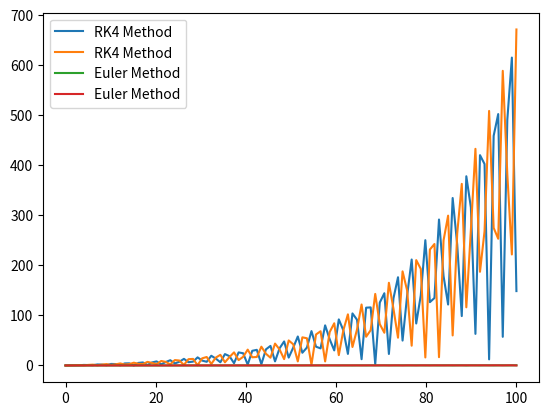

Reproduce this figure in Python.
# Solves ODEs
import math
import numpy as np
import matplotlib.pyplot as plt
import time


def euler_step(t_n, x_n, step_size):
    x = x_n + step_size * ode(t_n, x_n)
    return x


def RK4(t_n, x_n, step_size):
    k1 = ode(t_n, x_n)
    k2 = ode(t_n + step_size/2, x_n + k1*(step_size/2))
    k3 = ode(t_n + step_size/2, x_n + k1*(step_size/2))
    k4 = ode(t_n + step_size, x_n + k3*step_size)
    x = x_n + ((k1 + 2*k2 + 2*k3 + k4)/6)*step_size
    return x


def solve_to(t_0, t_end, x_0, deltaT_max, method):
    x = x_0
    t = t_0
    while t < t_end:
        if t + deltaT_max <= t_end:
            x = method(t, x, deltaT_max)
            t = t + deltaT_max
        else:
            deltaT_max = t_end - t
    return x


def solve_ode(t_values, x_0, deltaT_max, method):
    x_values = [0] * len(t_values)
    x_values[0] = x_0
    for i in range(len(t_values)-1):
        x_values[i+1] = solve_to(t_values[i], t_values[i + 1], x_values[i], deltaT_max, method)
    return x_values


def ode(t, x):
    x_array = np.array([x[1], -x[0]])
    return x_array
    #return x


def exact(t, x):
    a = x[0]
    b = x[1]
    return np.array([a*math.cos(t) + b*math.sin(t), -a*math.sin(t) + b*math.cos(t)])
    #return math.exp(t)


def error_plot(t_values, x_0):
    x_value = exact(t_values[1], 0)
    step_sizes = np.linspace(t_values[0], t_values[-1], num=1000)[1:]
    error_eul = np.zeros(len(step_sizes))
    error_RK4 = np.zeros(len(step_sizes))
    error_match = 1e-2
    time_eul = 0
    time_RK4 = 0
    for i in range(len(step_sizes)):
        init_time = time.perf_counter()
        predict_eul = solve_ode(t_values, x_0, step_sizes[i], euler_step)
        time_1 = time.perf_counter() - init_time
        predict_RK4 = solve_ode(t_values, x_0, step_sizes[i], RK4)
        time_2 = time.perf_counter() - init_time
        error_eul[i] = abs(predict_eul[-1] - x_value)
        error_RK4[i] = abs(predict_RK4[-1] - x_value)
        if math.isclose(error_match, error_eul[i], abs_tol=1e-3):
            time_eul = time_1
        if math.isclose(error_match, error_RK4[i], abs_tol=1e-3):
            time_RK4 = time_2
    plt.loglog(step_sizes, error_eul, label='Euler Method')
    plt.loglog(step_sizes, error_RK4, label='RK4 Method')
    plt.show()
    return error_eul, error_RK4, time_eul, time_RK4


def plot_approx(t_values, x_values, step_size):
    RK4_values = np.asarray(solve_ode(t_values, x_values, step_size, RK4))
    print(RK4_values)
    euler_values = np.asarray(solve_ode(t_values, x_values, step_size, euler_step))
    print(euler_values)

    exact_values = []
    for i in range(len(t_values)):
        exact_values.append(exact(t_values[i], x_values))

    error_eul = abs(euler_values - exact_values)
    error_RK4 = abs(RK4_values - exact_values)
    print(error_eul)
    print(error_RK4)
    plt.plot(t_values, error_eul, label='RK4 Method')
    plt.plot(t_values, error_RK4, label='Euler Method')
    plt.legend()
    plt.show()
    return


times = np.linspace(0, 100, num=100)
# times = [0, 1]
#error_1, error_2, time_euler, time_RungeKutta = error_plot(times, 1)
# print(time_euler)
# print(time_RungeKutta)
plot_approx(times, np.array([3, 4]), 0.1)
#print(solve_ode(times, [3, 4], 0.1, RK4))
#print(exact(10, [3, 4]))
